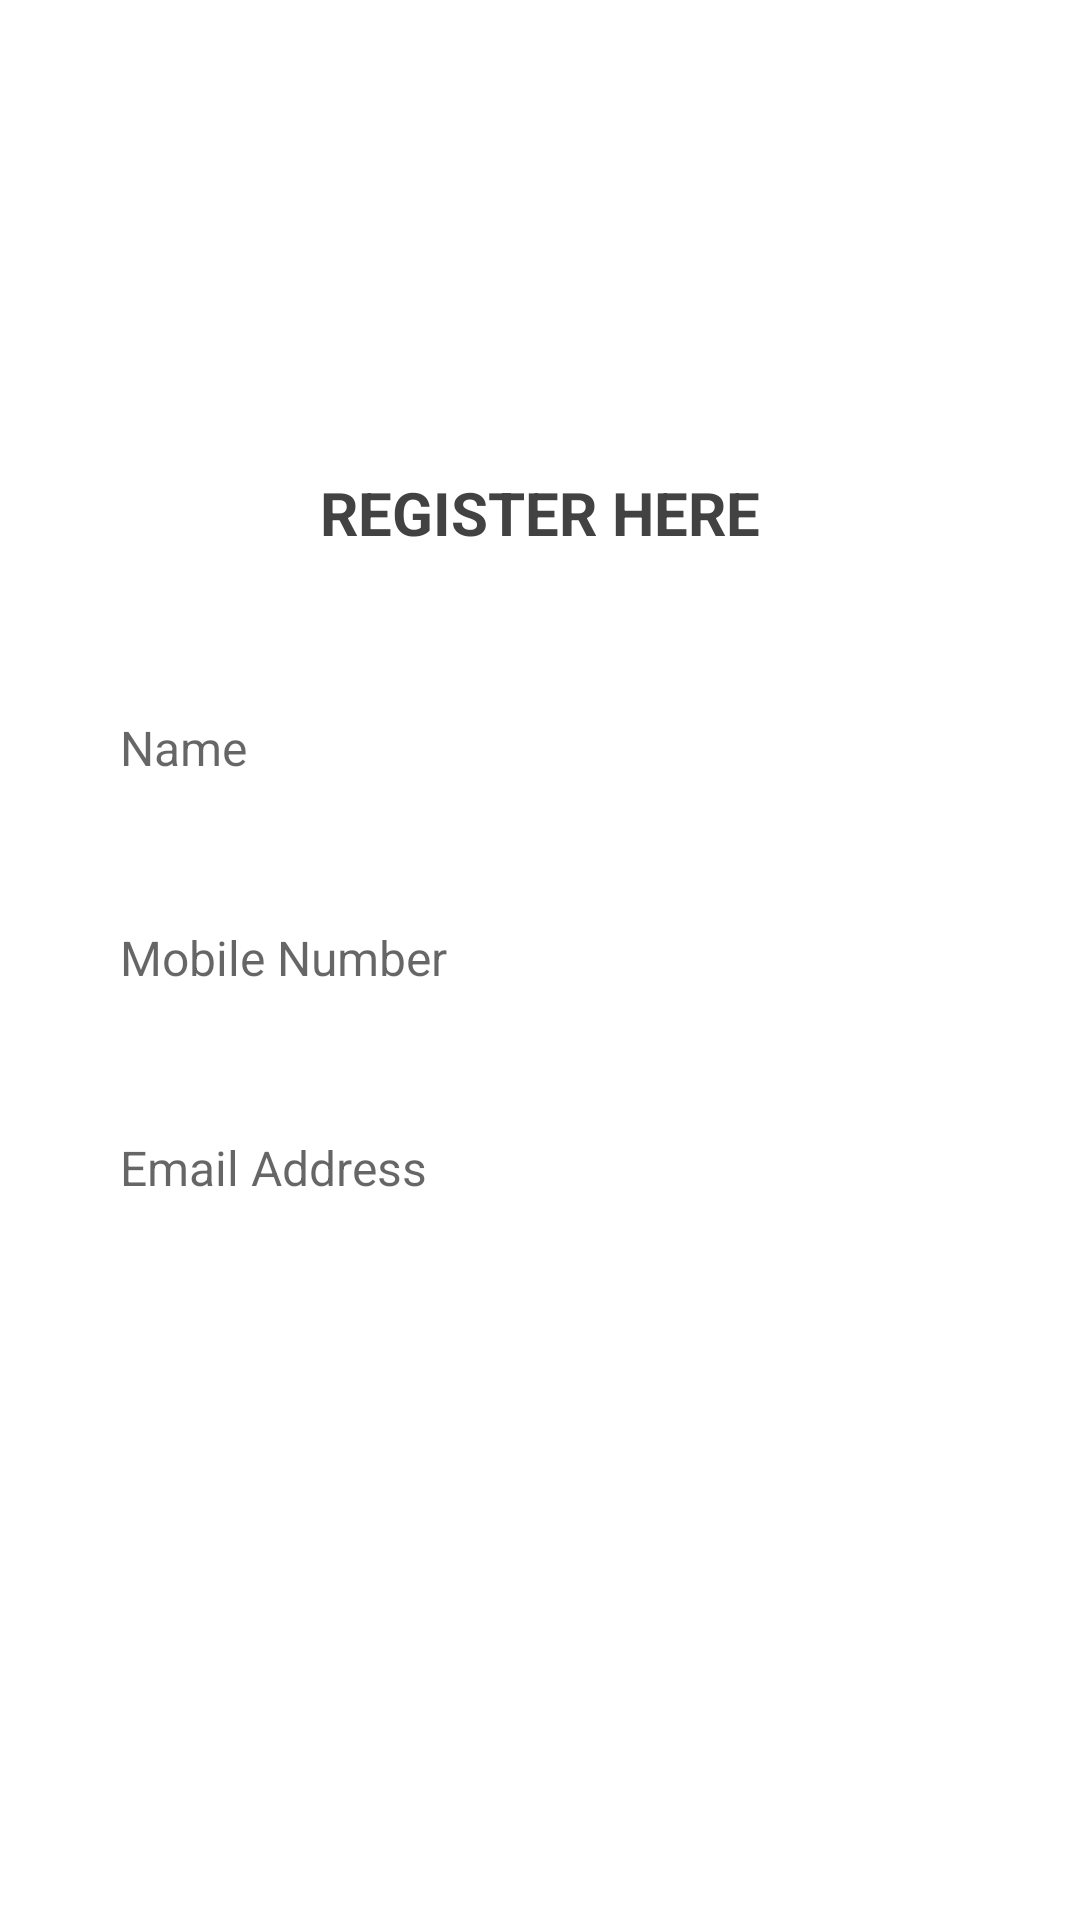

The Android layout XML behind this screen, and the referenced resources:
<!-- AndroidManifest.xml: application theme Theme.SingleChat -->
<!-- res/layout/activity_register.xml -->
<?xml version="1.0" encoding="utf-8"?>
<LinearLayout xmlns:android="http://schemas.android.com/apk/res/android"
    xmlns:app="http://schemas.android.com/apk/res-auto"
    xmlns:tools="http://schemas.android.com/tools"
    android:layout_width="match_parent"
    android:layout_height="match_parent"
    android:orientation="vertical"
    android:gravity="center"
    android:background="@color/theme_color_8"
    tools:context=".RegisterActivity">

    <TextView
        android:layout_width="match_parent"
        android:layout_height="wrap_content"
        android:text="Register Here"
        android:textSize="20sp"
        android:textStyle="bold"
        android:textColor="#424242"
        android:textAllCaps="true"
        android:gravity="center"
        android:layout_marginTop="20dp"
        />

    <EditText
        android:id="@+id/userRegisteredNameID"
        android:layout_marginTop="40dp"
        android:layout_width="match_parent"
        android:layout_height="50dp"
        android:layout_marginEnd="20dp"
        android:layout_marginStart="20dp"
        android:paddingStart="20dp"
        android:paddingEnd="0dp"
        android:hint="Name"
        android:textSize="16sp"
        android:inputType="text"
        android:maxLines="1"
        android:background="@drawable/round_black_white"
        />

    <EditText
        android:id="@+id/userRegisteredNumberID"
        android:layout_marginTop="20dp"
        android:layout_width="match_parent"
        android:layout_height="50dp"
        android:layout_marginEnd="20dp"
        android:layout_marginStart="20dp"
        android:paddingStart="20dp"
        android:paddingEnd="0dp"
        android:hint="Mobile Number"
        android:textSize="16sp"
        android:inputType="number"
        android:maxLines="1"
        android:background="@drawable/round_black_white"
        />

    <EditText
        android:id="@+id/userRegisteredEmailID"
        android:layout_marginTop="20dp"
        android:layout_width="match_parent"
        android:layout_height="50dp"
        android:layout_marginEnd="20dp"
        android:layout_marginStart="20dp"
        android:paddingStart="20dp"
        android:paddingEnd="0dp"
        android:hint="Email Address"
        android:textSize="16sp"
        android:inputType="textEmailAddress"
        android:maxLines="1"
        android:background="@drawable/round_black_white"
        />

    <androidx.appcompat.widget.AppCompatButton
        android:id="@+id/registerBtnID"
        android:layout_width="match_parent"
        android:layout_height="wrap_content"
        android:layout_marginTop="40dp"
        android:layout_marginEnd="20dp"
        android:layout_marginStart="20dp"
        android:textColor="#fff"
        android:text="register"
        android:textStyle="bold"
        android:background="@drawable/round_btn_bt"
        />

</LinearLayout>
<!-- resources referenced by this layout -->
<resources>
  <!-- drawable round_black_white (drawable) -->
  <?xml version="1.0" encoding="utf-8"?>
  <shape xmlns:android="http://schemas.android.com/apk/res/android"
      android:shape="rectangle">
  
      <corners
          android:radius="10dp"/>
  
      <solid
          android:color="#fff"
          />
  </shape>
  <!-- drawable round_btn_bt (drawable) -->
  <?xml version="1.0" encoding="utf-8"?>
  <shape xmlns:android="http://schemas.android.com/apk/res/android"
      android:shape="rectangle">
  
      <corners
          android:radius="360dp"/>
  
      <solid
          android:color="@color/theme_color"
          />
  
  </shape>
  <style name="Theme.SingleChat" parent="Theme.MaterialComponents.DayNight.NoActionBar">
          
          <item name="colorPrimary">@color/theme_color</item>
          <item name="colorPrimaryVariant">@color/theme_color</item>
          <item name="colorOnPrimary">@color/white</item>
          
          <item name="colorSecondary">@color/teal_200</item>
          <item name="colorSecondaryVariant">@color/teal_700</item>
          <item name="colorOnSecondary">@color/black</item>
          
          <item name="android:statusBarColor">?attr/colorPrimaryVariant</item>
          
      </style>
  <!-- not gathered from this repository: default colours our renderer supplied (Android Studio template values) -->
  <color name="teal_200">#FF03DAC5</color>
  <color name="teal_700">#FF018786</color>
  <color name="black">#FF000000</color>
  <color name="white">#FFFFFFFF</color>
</resources>
